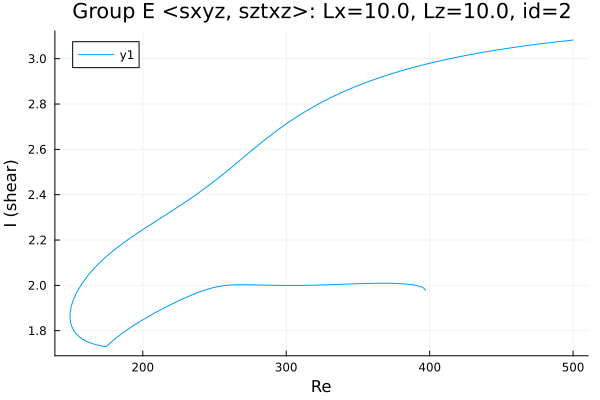

The table this chart was drawn from, first rows:
Re, shear
500.0, 3.082
499.2, 3.082
497.8, 3.081
496.4, 3.08
494.9, 3.079
493.5, 3.078
492.1, 3.077
490.7, 3.076
489.3, 3.075
487.9, 3.074
486.5, 3.073
485, 3.072
483.6, 3.07
482.2, 3.069
480.8, 3.068
479.4, 3.067
478, 3.066
476.6, 3.065
475.1, 3.064
473.7, 3.063
472.3, 3.062
470.9, 3.06
469.5, 3.059
468.1, 3.058
466.7, 3.057
465.2, 3.056
463.8, 3.054
462.4, 3.053
461, 3.052
459.6, 3.05
458.2, 3.049
456.8, 3.048
455.3, 3.047
453.9, 3.045
452.5, 3.044
451.1, 3.042
449.7, 3.041
448.3, 3.04
446.9, 3.038
445.4, 3.037
444, 3.035
442.6, 3.034
441.2, 3.032
439.8, 3.031
438.4, 3.029
437, 3.028
435.5, 3.026
434.1, 3.025
432.7, 3.023
431.3, 3.021
429.9, 3.02
428.5, 3.018
427.1, 3.016
425.7, 3.015
424.3, 3.013
422.8, 3.011
421.4, 3.009
420, 3.008
418.6, 3.006
417.2, 3.004
... 442 more rows
